Labelled photos from "dataset_split", an image-classification folder in FORDIDODI/Project-AI. The possible labels are: belum masak, masak, terlalu masak.

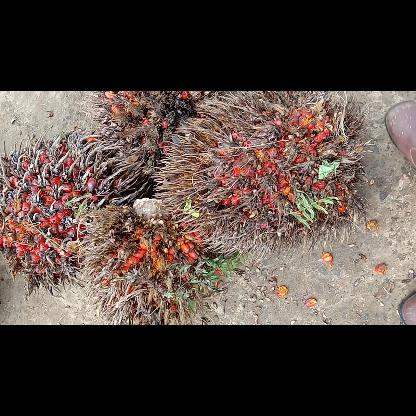
Label: terlalu masak

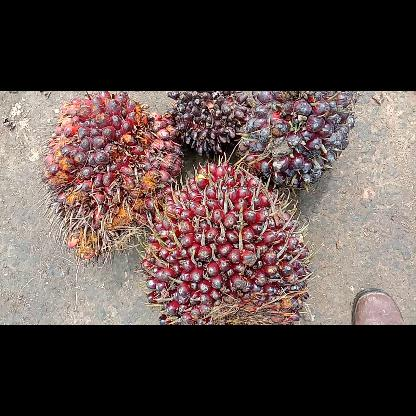
Label: masak

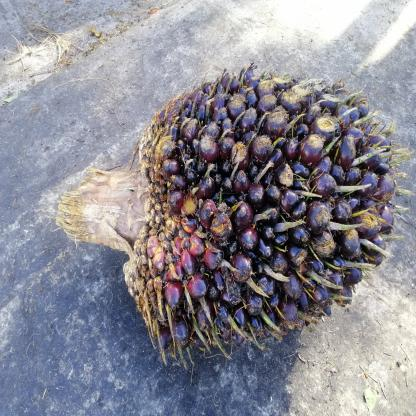
Label: belum masak

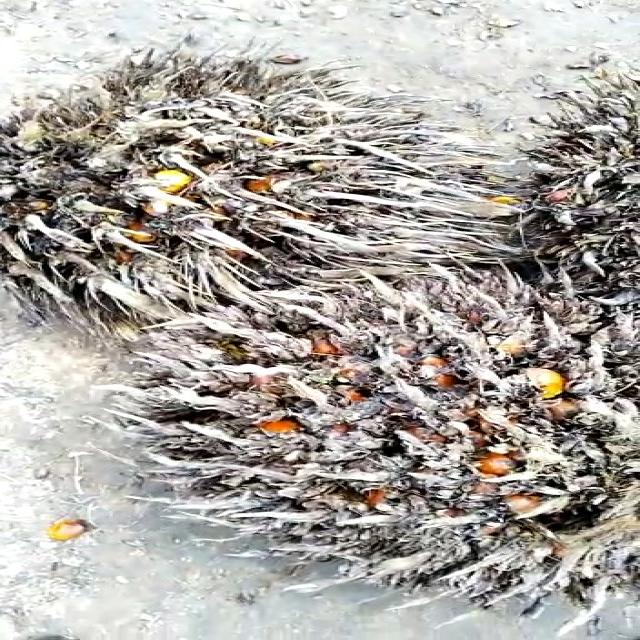
Label: terlalu masak

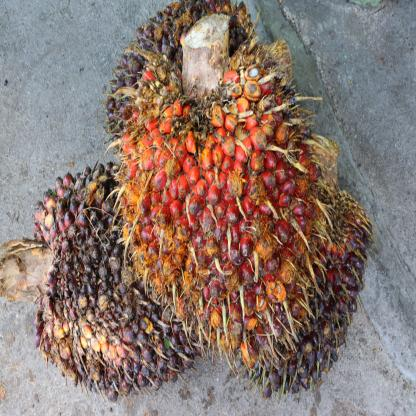
Label: masak

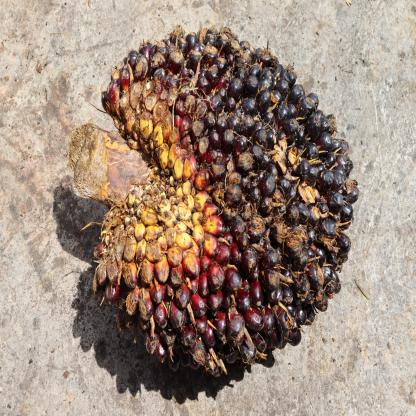
Label: belum masak
